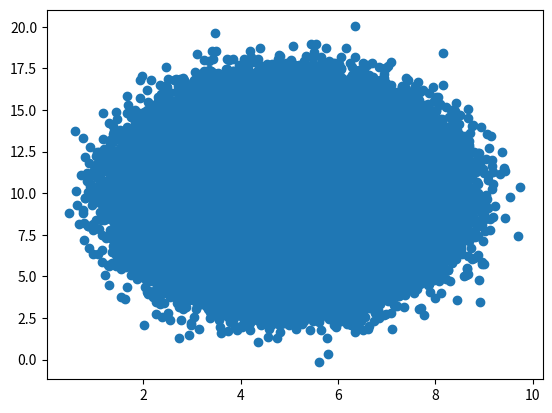

Source code (Python):
from matplotlib import pyplot as plot
from numpy import random

# x = [5, 7, 8, 7, 2, 17, 2, 9, 4, 11, 12, 9, 6]
# y = [99, 86, 87, 88, 111, 86, 103, 87, 94, 78, 77, 85, 86]

# plot.scatter(x, y)
# plot.show()

x = random.normal(5.0, 1.0, int(1e6))
y = random.normal(10.0, 2.0, int(1e6))

plot.scatter(x, y)
plot.show()